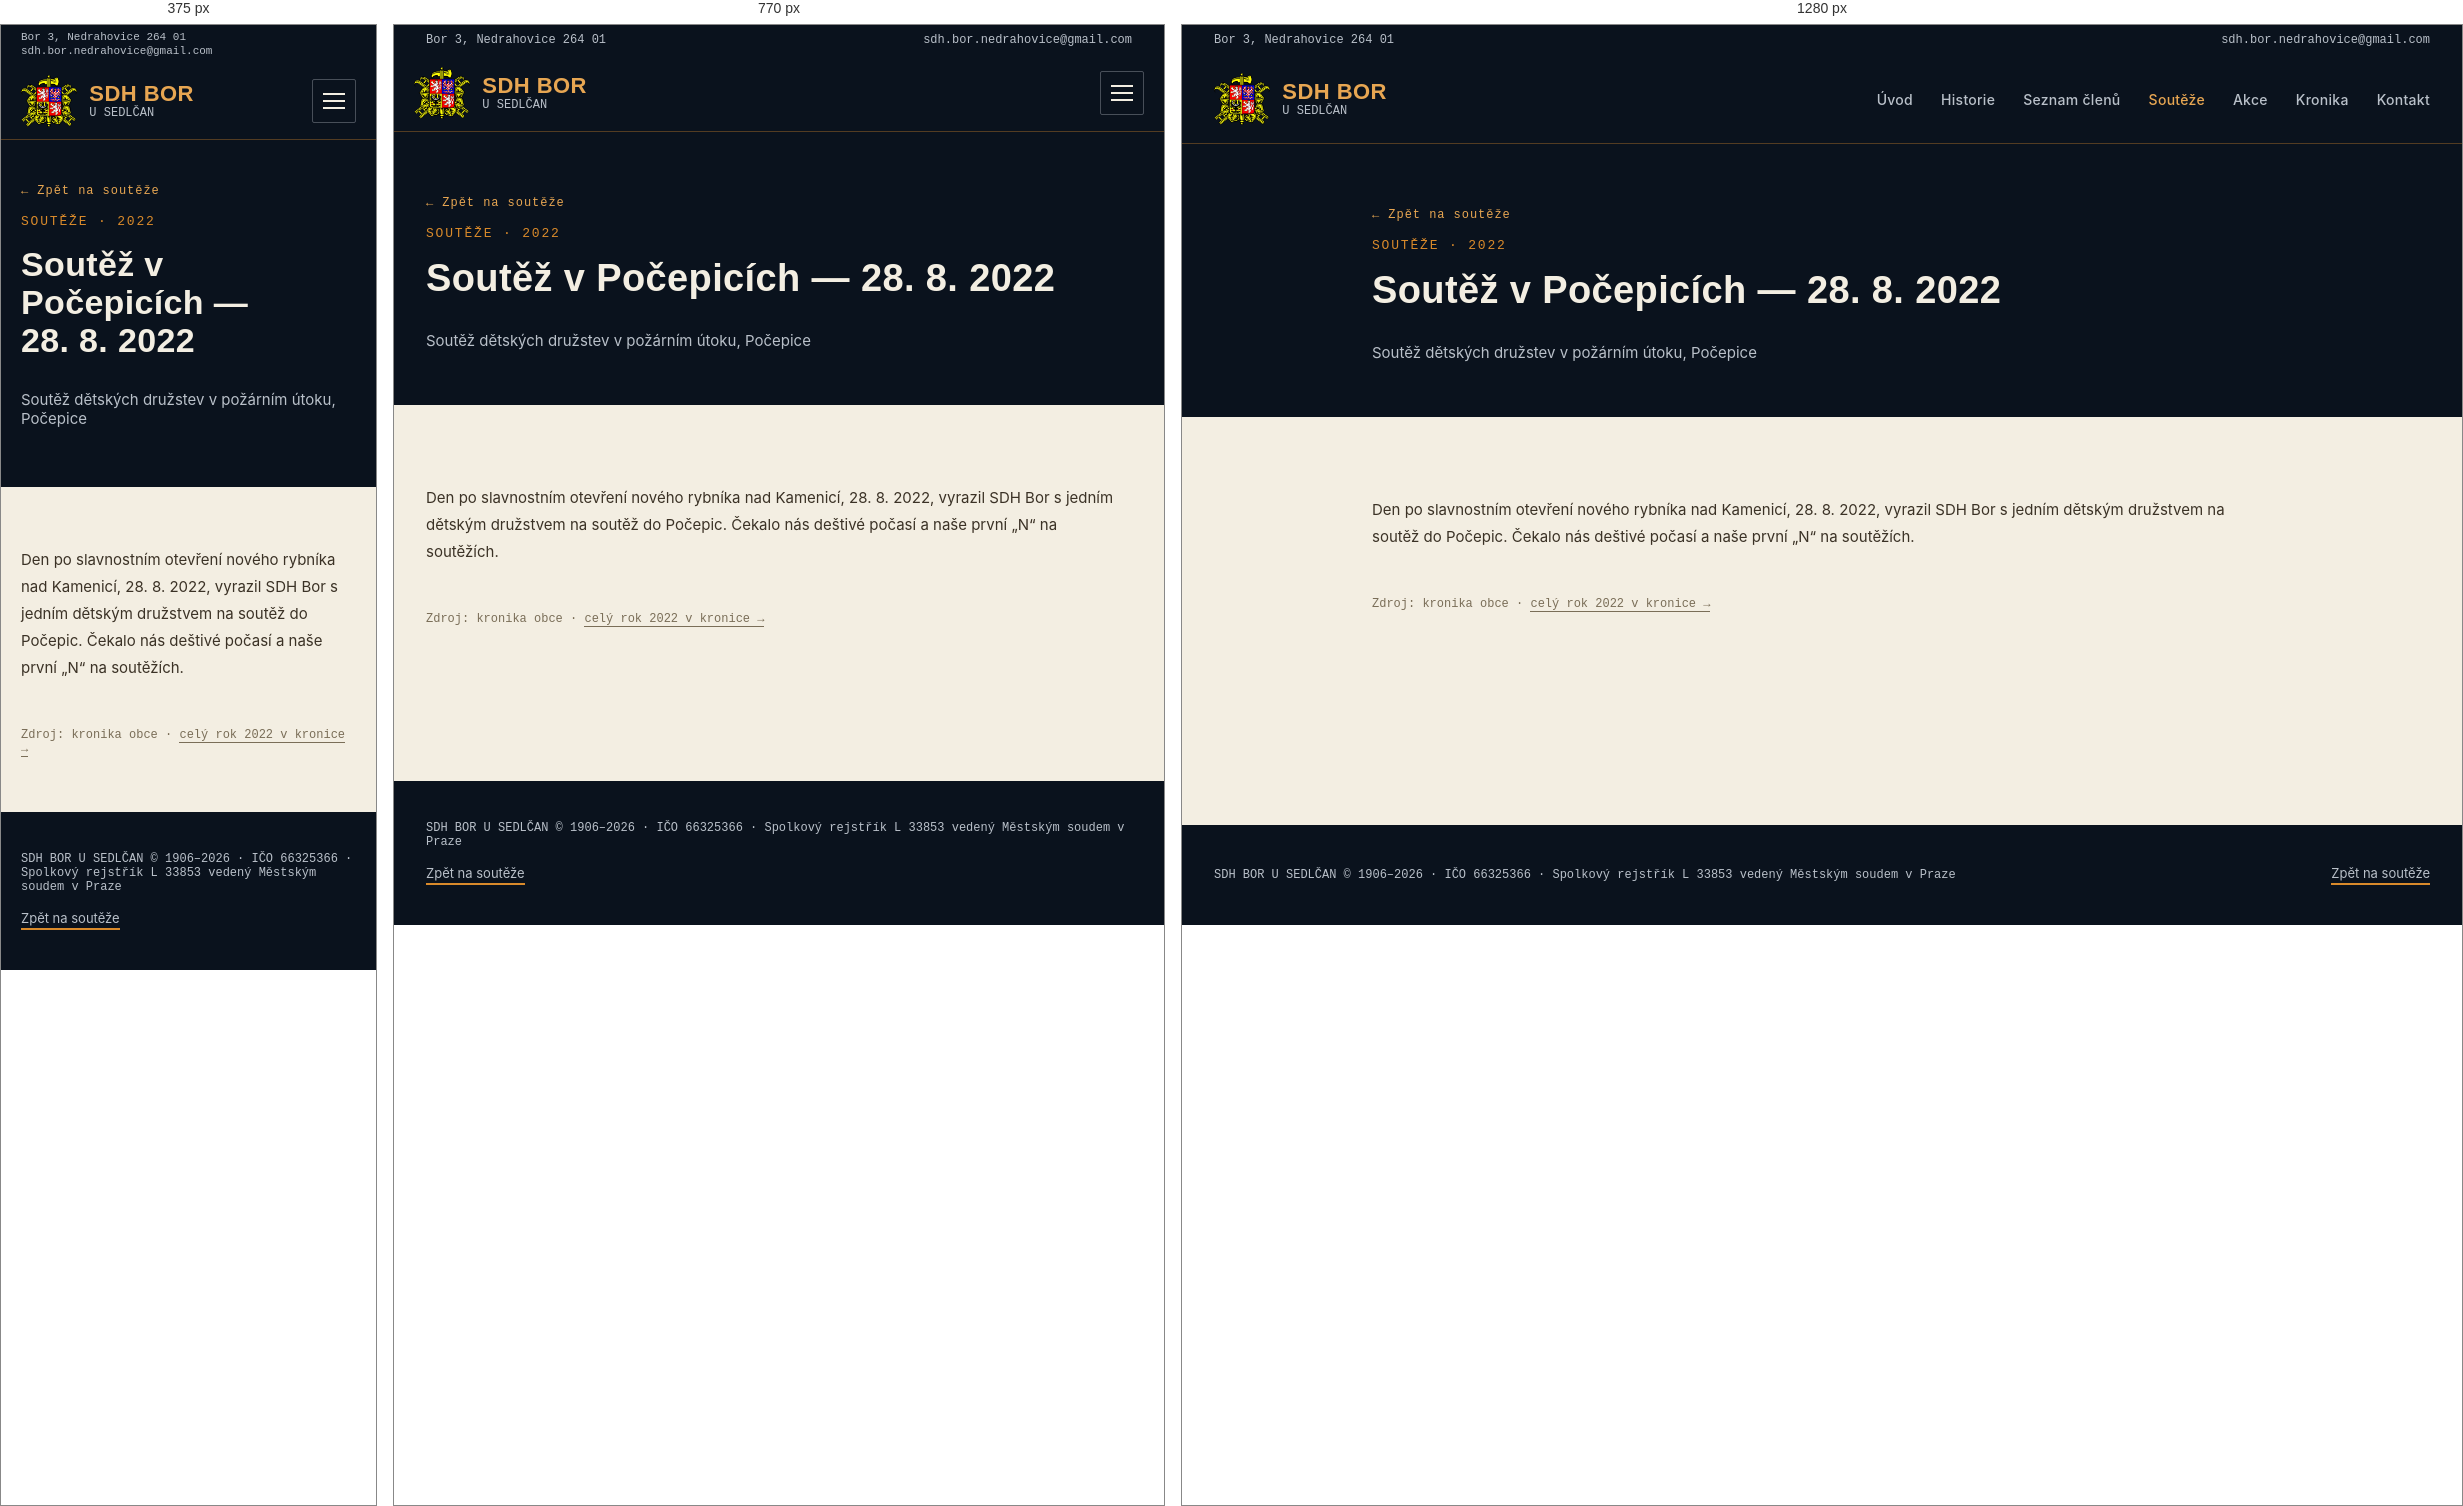
Rendered at 375 px, 770 px and 1280 px, left to right.

<!-- file: soutez-pocepice-2022.html -->
<!doctype html>
<html lang="cs">
<head>
<meta charset="utf-8">
<title>Soutěž v Počepicích 2022 | SDH Bor u Sedlčan</title>
<!-- SEO -->
<meta name="description" content="Den po slavnostním otevření nového rybníka nad Kamenicí, 28. 8. 2022, vyrazil SDH Bor s jedním dětským družstvem na soutěž do Počepic. Čekalo nás deštivé…">
<link rel="canonical" href="https://sdhbor.cz/soutez-pocepice-2022.html">
<meta property="og:type" content="website">
<meta property="og:locale" content="cs_CZ">
<meta property="og:site_name" content="SDH Bor u Sedlčan">
<meta property="og:title" content="Soutěž v Počepicích 2022 | SDH Bor u Sedlčan">
<meta property="og:description" content="Den po slavnostním otevření nového rybníka nad Kamenicí, 28. 8. 2022, vyrazil SDH Bor s jedním dětským družstvem na soutěž do Počepic. Čekalo nás deštivé…">
<meta property="og:url" content="https://sdhbor.cz/soutez-pocepice-2022.html">
<meta property="og:image" content="https://sdhbor.cz/images/logo/og-image.jpg">
<meta name="twitter:card" content="summary_large_image">
<!-- /SEO -->
<link rel="icon" type="image/png" href="images/logo/favicon.png">
<link rel="stylesheet" href="css/mobile.css">
<meta name="viewport" content="width=device-width, initial-scale=1">
<link rel="preconnect" href="https://fonts.googleapis.com">
<link href="https://fonts.googleapis.com/css2?family=Oswald:wght@500;600;700&family=Inter:wght@400;500;600&family=JetBrains+Mono:wght@500;600&display=swap" rel="stylesheet">
</head>
<body>
<style>
  :root{
    --navy-900:#0A121D;
    --navy-800:#0F1B29;
    --navy-700:#152638;
    --ochre-500:#D98A2B;
    --ochre-400:#E7A652;
    --ivory:#F3EEE2;
    --ivory-dim:#B9C0C9;
    --line:rgba(217,138,43,0.35);
  }
  body{margin:0;background:var(--ivory);font-family:'Inter',system-ui,sans-serif;color:var(--navy-900);}
  h1,h2,h3{font-family:'Oswald',system-ui,sans-serif;letter-spacing:0.01em;margin:0;}
  .mono{font-family:'JetBrains Mono',ui-monospace,monospace;}
  a{color:inherit;text-decoration:none;}
  .navlink{color:var(--ivory-dim);font-size:14px;font-weight:500;letter-spacing:0.02em;}
  .navlink:hover{color:var(--ochre-400);}
  .plate{background:var(--navy-800);border:1px solid var(--line);}
  .section-label{font-family:'JetBrains Mono',monospace;font-size:13px;letter-spacing:0.14em;color:var(--ochre-500);text-transform:uppercase;}
  .win-tag{font-family:'JetBrains Mono',monospace;font-size:11px;font-weight:600;letter-spacing:0.05em;color:var(--navy-900);background:var(--ochre-500);padding:4px 10px;border-radius:2px;white-space:nowrap;}
  .btn-primary{background:var(--ochre-500);color:var(--navy-900);}
  .btn-primary:hover{background:var(--ochre-400);}
  .results-grid{display:grid;grid-template-columns:repeat(2, minmax(0,1fr));gap:24px;}
  @media (max-width:640px){ .results-grid{grid-template-columns:1fr;} }
</style>

<div style="width:100%;min-height:100vh;background:var(--ivory);display:flex;flex-direction:column;">

  <!-- Utility bar -->
  <div style="width:100%;background:var(--navy-900);">
    <div class="util-bar" style="max-width:1280px;margin:0 auto;padding:8px 32px;display:flex;justify-content:space-between;align-items:center;">
      <div class="mono" style="color:var(--ivory-dim);font-size:12px;">Bor 3, Nedrahovice 264 01</div>
      <a href="mailto:sdh.bor.nedrahovice@gmail.com" class="mono" style="color:var(--ivory-dim);font-size:12px;">sdh.bor.nedrahovice@gmail.com</a>
    </div>
  </div>

  <!-- Header (shared) -->
  <header style="width:100%;background:var(--navy-900);border-bottom:1px solid var(--line);">
    <div style="max-width:1280px;margin:0 auto;padding:18px 32px;display:flex;align-items:center;justify-content:space-between;">
      <a href="index.html" style="display:flex;align-items:center;gap:12px;">
        <img src="images/logo/znak-sh-cms.png" alt="Znak hasičů" width="56" height="52" style="height:52px;width:auto;display:block;">
        <span style="display:flex;flex-direction:column;line-height:1.15;">
          <span style="color:var(--ochre-400);font-family:'Oswald','Arial Narrow',system-ui,sans-serif;font-weight:600;font-size:22px;letter-spacing:0.02em;">SDH BOR</span>
          <span class="mono" style="color:var(--ivory-dim);font-size:12px;">U SEDLČAN</span>
        </span>
      </a>
      <button class="menu-toggle" type="button" aria-label="Menu" aria-expanded="false"><span></span><span></span><span></span></button>
      <nav style="display:flex;gap:28px;align-items:center;">
        <a href="index.html" class="navlink">Úvod</a>
        <a href="historie.html" class="navlink">Historie</a>
        <a href="clenove.html" class="navlink">Seznam členů</a>
        <a href="souteze.html" class="navlink" style="color:var(--ochre-400);">Soutěže</a>
        <a href="akce.html" class="navlink">Akce</a>
        <a href="kronika.html" class="navlink">Kronika</a>
        <a href="index.html#kontakt" class="navlink">Kontakt</a>
      </nav>
    </div>
  </header>

  <!-- Page header -->
  <section style="width:100%;background:var(--navy-900);">
    <div style="max-width:900px;margin:0 auto;padding:64px 32px 40px;display:flex;flex-direction:column;gap:16px;">
      <a href="souteze.html" class="mono" style="color:var(--ochre-400);font-size:12px;letter-spacing:0.08em;display:inline-flex;align-items:center;gap:6px;width:fit-content;">← Zpět na soutěže</a>
      <div class="section-label">Soutěže · 2022</div>
      <h1 style="color:var(--ivory);font-size:38px;font-weight:700;">Soutěž v Počepicích — 28.&nbsp;8.&nbsp;2022</h1>
      <p style="color:var(--ivory-dim);font-size:15px;">Soutěž dětských družstev v požárním útoku, Počepice</p>
    </div>
  </section>

  <!-- Article -->
  <section style="width:100%;background:var(--ivory);">
    <div style="max-width:900px;margin:0 auto;padding:64px 32px 48px;display:flex;flex-direction:column;gap:20px;">
      <p style="font-size:15px;line-height:1.8;color:#3B3226;">Den po slavnostním otevření nového rybníka nad Kamenicí, 28. 8. 2022, vyrazil SDH Bor s jedním dětským družstvem na soutěž do Počepic. Čekalo nás deštivé počasí a naše první „N“ na soutěžích.</p>

      <p class="mono" style="font-size:12px;color:#7A6E58;">Zdroj: kronika obce · <a href="kronika.html#rok-2022" style="border-bottom:1px solid #7A6E58;">celý rok 2022 v kronice →</a></p>
    </div>
  </section>

  <!-- Výsledky placeholder -->

  <!-- Fotogalerie placeholder -->

  <!-- Footer (shared) -->
  <footer style="width:100%;background:var(--navy-900);margin-top:auto;">
    <div style="max-width:1280px;margin:0 auto;padding:40px 32px;display:flex;justify-content:space-between;align-items:center;flex-wrap:wrap;gap:16px;">
      <div class="mono" style="color:var(--ivory-dim);font-size:12px;">SDH BOR U SEDLČAN © 1906–2026 · IČO 66325366 · Spolkový rejstřík L 33853 vedený Městským soudem v Praze</div>
      <a href="souteze.html" style="color:var(--ivory-dim);font-size:13px;border-bottom:2px solid var(--ochre-500);padding-bottom:2px;">Zpět na soutěže</a>
    </div>
  </footer>

</div>
<script src="js/menu.js"></script>
</body>
</html>


/* @media block from mobile.css */
@media (max-width:900px){
  /* Hlavička s rozbalovacím menu */
  header > div{flex-wrap:wrap;padding:12px 20px !important;}
  .menu-toggle{display:flex;flex-direction:column;justify-content:center;gap:5px;width:44px;height:44px;padding:10px;margin-left:auto;background:transparent;border:1px solid rgba(185,192,201,0.35);border-radius:2px;cursor:pointer;}
  .menu-toggle span{display:block;height:2px;width:100%;background:var(--ivory);transition:transform .2s,opacity .2s;}
  header.nav-open .menu-toggle span:nth-child(1){transform:translateY(7px) rotate(45deg);}
  header.nav-open .menu-toggle span:nth-child(2){opacity:0;}
  header.nav-open .menu-toggle span:nth-child(3){transform:translateY(-7px) rotate(-45deg);}
  header nav{display:none !important;width:100%;flex-direction:column;align-items:stretch !important;gap:0 !important;padding-top:8px;}
  header.nav-open nav{display:flex !important;}
  header nav a{display:block;padding:13px 2px;font-size:17px !important;border-top:1px solid rgba(185,192,201,0.15);}
}

/* @media block from mobile.css */
@media (max-width:640px){
  /* Horní lišta s adresou */
  .util-bar{flex-wrap:wrap;gap:2px 16px;padding:6px 20px !important;}
  .util-bar > *{font-size:11px !important;overflow-wrap:anywhere;}
  /* Okraje obsahu */
  section > div[style*="max-width"], footer > div[style*="max-width"]{padding-left:20px !important;padding-right:20px !important;}
  section > div[style*="padding:"]{padding-top:44px !important;padding-bottom:44px !important;}
  /* Vícesloupcové mřížky pod sebe */
  [style*="grid-template-columns"]{grid-template-columns:1fr !important;}
  /* Pruh s čísly: 2 × 2 */
  section > div.stat-grid{grid-template-columns:1fr 1fr !important;padding:0 !important;}
  .stat-grid > div{padding:20px 8px !important;border-right:none !important;border-bottom:1px solid var(--line);}
  .stat-grid > div:nth-child(odd){border-right:1px solid var(--line) !important;}
  .stat-grid > div:nth-last-child(-n+2):nth-child(odd), .stat-grid > div:last-child{border-bottom:none;}
  .stat-grid .mono{font-size:22px !important;}
  /* Řádky výsledků: umístění a časy se zalomí */
  *:has(> span[style*="flex-shrink:0"]){flex-wrap:wrap;gap:6px 10px;}
  span[style*="flex-shrink:0"]{flex-shrink:1 !important;flex-wrap:wrap;}
  /* Nadpisy */
  h1{font-size:34px !important;line-height:1.12 !important;}
  h2{font-size:27px !important;line-height:1.15 !important;}
  h2.kr-num{font-size:44px !important;}
}